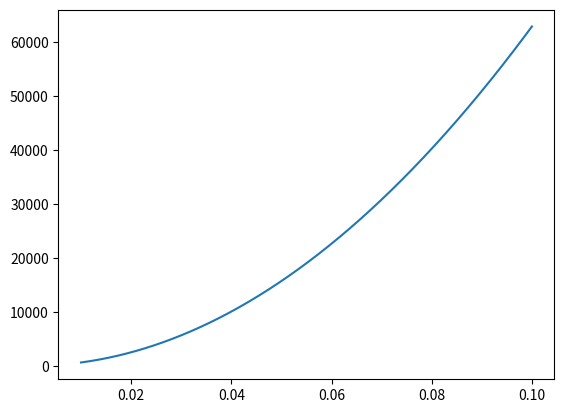

The matplotlib source for this figure:
# -*- coding: utf-8 -*-
"""
Created on Thu Jan 12 15:48:38 2023

[redacted]
"""

import numpy as np
import matplotlib.pyplot as pl

# Clean up plot environment
pl.close("all")

# Switches
printAll = True

# Constants
rho = 2320 # Density of silica in kg / m^3
c = 2.99e8 # Speed of light

# Parameters
#om0 = 0.5 
om0 = np.linspace(0.01,0.1,1000) # Beam radius in m
Delta = 1200e-9 # Thickness of sail in m
lam = 0.5e-6 # Wavelength of illumination
n = 1 # Multiplier of the beam width which gives the radius of the sail
R = n * om0

# Variables
I = 10e9 #Laser Intencity[W/m^2]
P = I * np.pi * om0**2 # Laser Power[W]

# Calculate sail mass
m = rho * 4/3 * np.pi * (R**3 - (R-Delta)**3)
if printAll:
    print("Sail mass:")
    print(m)
if printAll:
    print("Sail area:")
    print(4 * np.pi * R**2)
    
# Calculate Rayleigh length
D = np.pi * om0**2 / lam
if printAll:
    print("Rayleigh length:")
    print(D)

# Calculate and display acceleration
a = 2 * P / (m * c)
if printAll:
    print("Acceleration:")
    print(a)

# Calculate time taken to travel Rayleigh length
t = np.sqrt(2 * D / a)
if printAll:
    print("Time taken to travel Rayleigh length:")
    print(t)

# Velocity change after acceleration
vf = a * t
if printAll:
    print("Velocity change after acceleration (fraction of c):")
    print(vf / c)
    
pl.plot(om0, D)